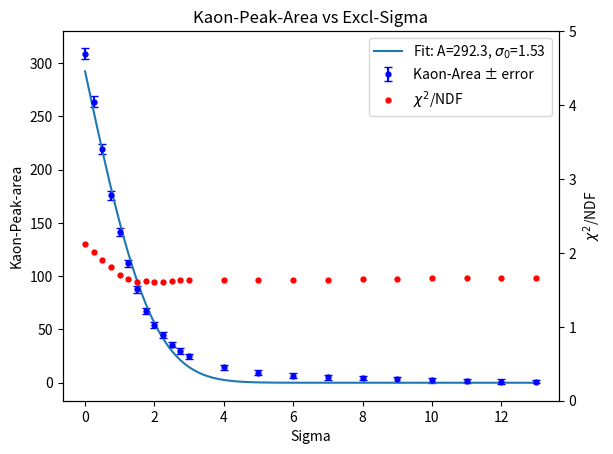
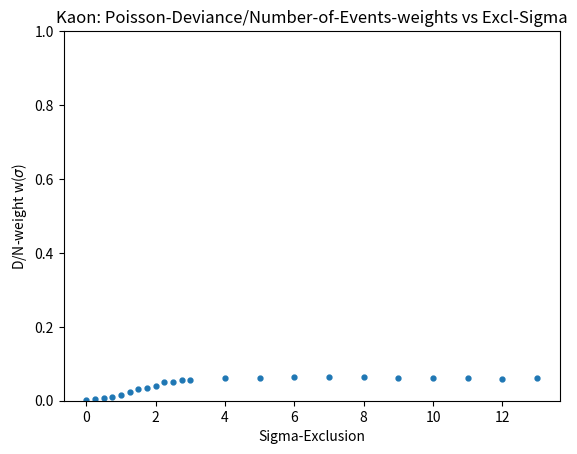
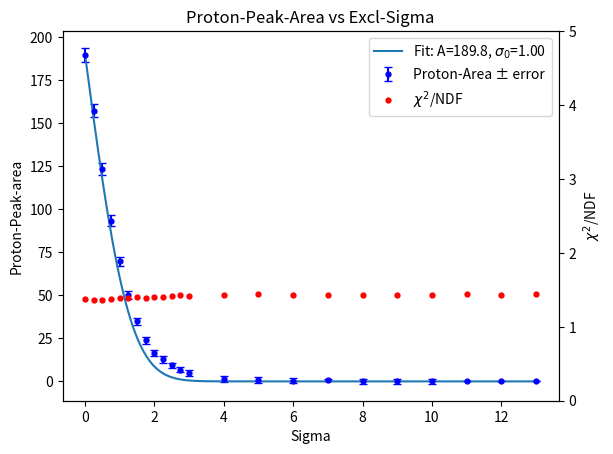
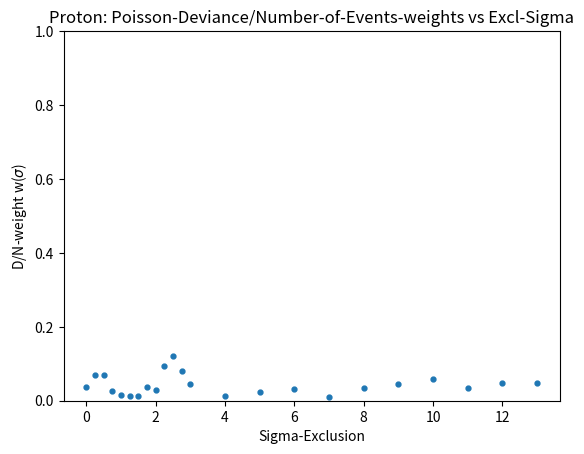
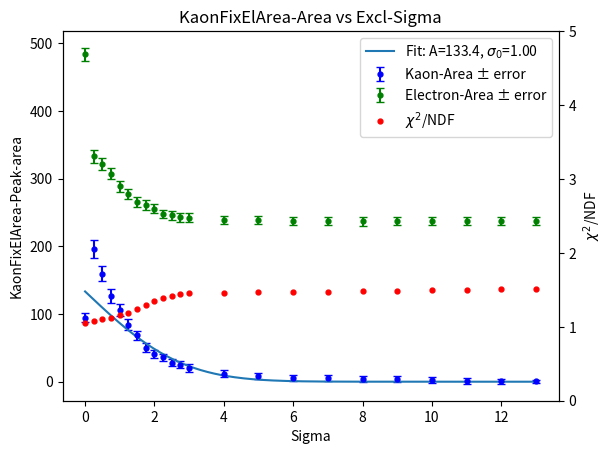
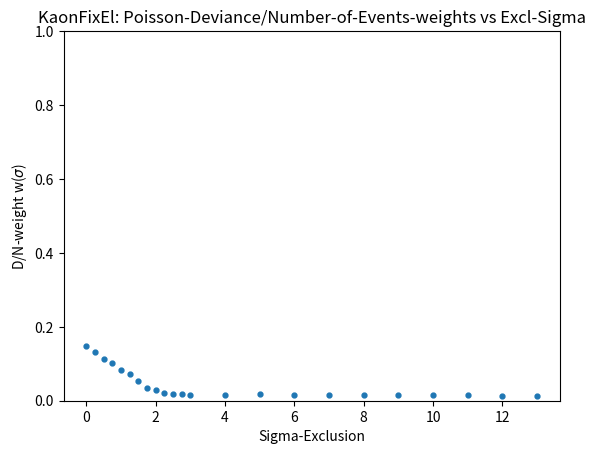
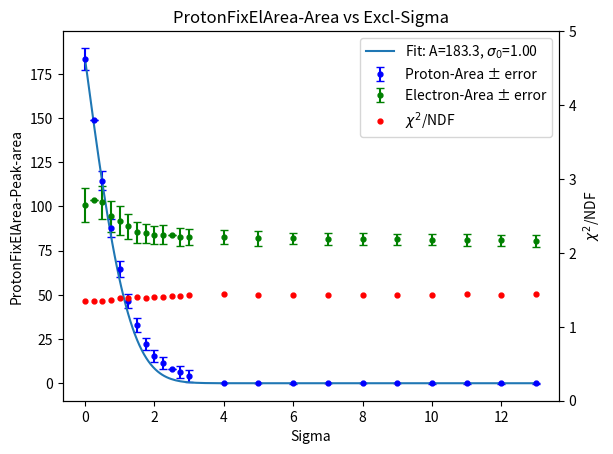
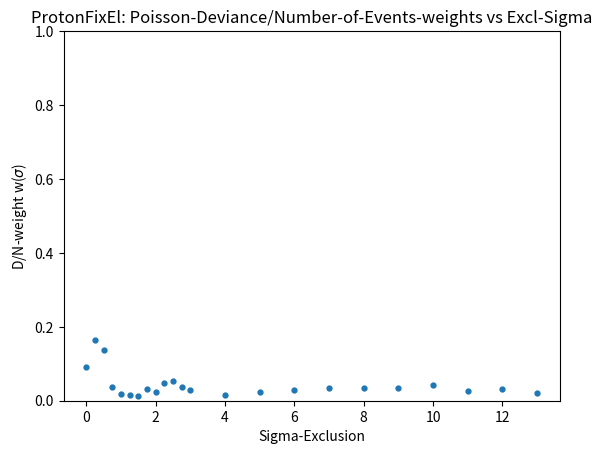

These figures' Python source, in order:
import numpy as np
import matplotlib.pyplot as plt
from scipy.optimize import curve_fit
from scipy.special import erfc
from matplotlib.backends.backend_pdf import PdfPages
from scipy.special import logsumexp

sigKa = np.array([13, 12, 11, 10, 9, 8, 7, 6, 5, 4, 3, 2.75, 2.5, 2.25, 2, 1.75, 1.5, 1.25, 1, 0.75, 0.5, 0.25, 0])
AreaKa =     np.array([0.86, 1.07, 1.52, 2.50, 3.23, 4.12, 5.13, 6.50, 9.23, 14.34, 24.94, 29.88, 35.77, 44.57, 54.62, 67.28, 87.89, 112.10, 141.43, 175.75, 219.02, 263.88, 308.81])
AreaKa_err = np.array([1.31, 2.18, 2.11, 2.32, 2.29, 1.95, 2.21, 2.30, 2.30, 2.37, 2.30, 2.52, 2.63, 2.74, 2.78, 2.97, 3.21, 3.53, 3.75, 4.15, 4.58, 4.90, 5.42])
chi2Ka = np.array([1.66247, 1.66475, 1.65947, 1.65515, 1.65082, 1.6473, 1.63918, 1.63777, 1.63336, 1.62737, 1.6334, 1.63111, 1.61772, 1.61145, 1.60784, 1.61561, 1.6073, 1.64207, 1.70633, 1.80732, 1.90965, 2.00597, 2.12548])
DNKa= np.array([4.52325, 4.52327, 4.52326, 4.52325, 4.52323, 4.52321, 4.52322, 4.52322, 4.52323, 4.52326, 4.52331, 4.52334, 4.52341, 4.52344, 4.52362, 4.52379, 4.5239, 4.52417, 4.5245, 4.52496, 4.52539, 4.52576, 4.52622])
#const Double_t pStart = 0.45, pEnd = 0.55, step = 0.1;
#const Bool_t FitKaonExclComp = true;
#const Bool_t FitProtonExclComp = false;
#manualNGauss = 4;
#manualMeans = {-6, -5, 0, 1.5};
#manualSigmas = {1, 1, 1, 1};
#manualAmps = {1e4, 1e4, 1e2, 1e1};
#par[offM + 2] = -0.271677;
#par[offS + 2] = 1.08472;
#par[offA1 + 2] = 78.0623;
#par[offA2 + 2] = par[offA1 + 2];
#//par[offA2 + 3] = 0;
#std::cout << "Mean: " << par[offM + 2] << ", Sigma: " << par[offS + 2] << ", Amp2: "<< par[offA2 + 2] << std::endl;

sigPr = np.array([13, 12, 11, 10, 9, 8, 7, 6, 5, 4, 3, 2.75, 2.5, 2.25, 2, 1.75, 1.5, 1.25, 1, 0.75, 0.5, 0.25, 0])
AreaPr = np.array([0, 0, 0, 0.09, 0.08, 0.16, 0.65, 0.41, 0.82, 1.51, 4.92, 6.89, 9.30, 12.81, 16.63, 23.85, 34.82, 49.95, 69.80, 93.46, 123.34, 157.39, 189.79])
AreaPr_err = np.array([0, 0, 0.03, 1.49, 1.55, 1.50, 0.52, 1.50, 1.56, 1.66, 1.64, 1.67, 1.67, 1.97, 1.84, 1.97, 2.10, 2.36, 2.69, 3.08, 3.44, 3.85, 3.99])
chi2Pr = np.array([1.43889, 1.43374, 1.43729, 1.4323, 1.43458, 1.43238, 1.43212, 1.43347, 1.43785, 1.42486, 1.41977, 1.43227, 1.41255, 1.40898, 1.4024, 1.39478, 1.39959, 1.38814, 1.38673, 1.36941, 1.35767, 1.36301, 1.37432])
DNPr = np.array([4.53047, 4.53047, 4.53051, 4.53045, 4.53048, 4.53051, 4.53066, 4.53052, 4.53056, 4.53063, 4.53048, 4.53041, 4.53036, 4.53039, 4.53053, 4.5305, 4.53064, 4.53064, 4.53062, 4.53055, 4.53043, 4.53043, 4.5305])
#const Double_t pStart = 0.9, pEnd = 1.0, step = 0.1;
#const Bool_t FitKaonExclComp = false;
#const Bool_t FitProtonExclComp = true;
#manualNGauss = 3;
#manualMeans = {-5, -0.5, 1};
#manualSigmas = {1, 1, 1};
#manualAmps = {1e3, 1e2, 1e2};
#par[offM + 1] = -1;
#par[offS + 1] = 1.46314;
#par[offA1 + 1] = 22.3524;
#par[offA2 + 1] = par[offA1 + 1];
#//par[offA2 + 2] = 0;
#std::cout << "Mean: " << par[offM + 1] << ", Sigma: " << par[offS + 1] << ", Amp2: "<< par[offA2 + 1] << std::endl;

sigKaFixElArea = np.array([13, 12, 11, 10, 9, 8, 7, 6, 5, 4, 3, 2.75, 2.5, 2.25, 2, 1.75, 1.5, 1.25, 1, 0.75, 0.5, 0.25, 0])
AreaKaElFixElArea = np.array([237.41, 237.61, 237.78, 236.91, 236.90, 236.86, 237.19, 237.65, 238.66, 239.38, 242.39, 242.86, 246.09, 247.90, 255.87, 261.23, 265.20, 276.97, 288.72, 307.53, 321.65, 333.30, 483.79])
AreaKaElFixElArea_err = np.array([5.61, 5.76, 5.66, 6.00, 6.04, 6.09, 6.14, 6.14, 6.26, 6.15, 6.38, 6.42, 6.58, 6.45, 6.94, 6.93, 7.20, 7.74, 8.18, 8.37, 8.93, 9.56, 9.36])
AreaKaFixElArea = np.array([0.44, 0.57, 1.07, 2.70, 3.41, 4.28, 5.03, 6.13, 7.91, 12.09, 20.26, 24.87, 28.25, 35.88, 41.01, 50.51, 68.29, 84.37, 105.54, 126.73, 159.79, 196.27, 94.81])
AreaKaFixElArea_err = np.array([2.40, 3.84, 4.07, 4.25, 4.37, 4.23, 4.37, 4.40, 4.46, 4.72, 5.23, 5.24, 5.37, 5.58, 6.19, 6.40, 6.77, 7.54, 8.81, 10.08, 11.69, 13.32, 6.51])
chi2KaFixElArea = np.array([1.50571, 1.50594, 1.49773, 1.49221, 1.48745, 1.48427, 1.47456, 1.4718, 1.466, 1.45689, 1.45845, 1.4442, 1.41731, 1.39587, 1.34463, 1.30091, 1.23513, 1.1822, 1.15611, 1.12202, 1.10199, 1.07952, 1.05626])
DNKaFixElArea = np.array([4.52145, 4.52145, 4.52143, 4.52141, 4.5214, 4.52139, 4.52138, 4.52138, 4.52137, 4.52138, 4.52139, 4.52136, 4.52132, 4.52127, 4.52116, 4.52107, 4.5209, 4.52077, 4.52071, 4.52063, 4.52058, 4.52052, 4.52047])
#const Double_t pStart = 0.45, pEnd = 0.55, step = 0.1;
#const Bool_t FitKaonExclComp = true;
#const Bool_t FitProtonExclComp = false;
#manualNGauss = 4;
#manualMeans = {-6, -5, 0, 1.5};
#manualSigmas = {1, 1, 1, 1};
#manualAmps = {1e4, 1e4, 1e2, 1e1};
#par[offA2 + 2] = par[offA1 + 2];

sigPrFixElArea = np.array([13, 12, 11, 10, 9, 8, 7, 6, 5, 4, 3, 2.75, 2.5, 2.25, 2, 1.75, 1.5, 1.25, 1, 0.75, 0.5, 0.25, 0])
AreaPrElFixElArea = np.array([80.48, 80.84, 80.93, 81.27, 81.35, 81.59, 81.65, 81.96, 82.10, 82.75, 82.71, 82.54, 83.63, 84.00, 83.98, 84.91, 85.46, 88.80, 91.90, 94.40, 102.35, 103.66, 100.75])
AreaPrElFixElArea_err = np.array([3.22, 3.25, 3.28, 3.31, 3.29, 3.43, 3.30, 3.25, 4.21, 4.16, 4.78, 5.05, 0.00, 5.26, 5.16, 5.45, 5.94, 6.93, 8.12, 8.97, 9.43, 0.00, 9.58])
AreaPrFixElArea = np.array([0.00, 0.00, 0.00, 0.00, 0.00, 0.00, 0.00, 0.00, 0.00, 0.00, 4.19, 6.31, 8.25, 11.61, 15.52, 22.26, 32.97, 46.37, 64.82, 87.68, 114.54, 149.05, 183.34])
AreaPrFixElArea_err = np.array([0.16, 0.16, 0.28, 0.20, 0.14, 0.03, 0.07, 0.39, 0.01, 0.02, 3.29, 3.24, 0.00, 3.41, 3.40, 3.60, 3.86, 3.93, 4.56, 5.17, 5.44, 0.00, 6.37])
chi2PrFixElArea = np.array([1.43852, 1.4335, 1.43703, 1.43201, 1.43436, 1.43222, 1.43182, 1.43171, 1.43322, 1.43751, 1.42459, 1.41911, 1.41129, 1.40775, 1.40187, 1.39383, 1.3986, 1.38589, 1.3829, 1.36369, 1.34542, 1.34465, 1.35345])
DNPrFixElArea = np.array([4.53059, 4.53054, 4.53056, 4.53051, 4.53053, 4.53053, 4.53053, 4.53055, 4.53057, 4.53062, 4.53055, 4.53052, 4.53048, 4.53049, 4.53057, 4.53054, 4.53066, 4.53063, 4.5306, 4.53052, 4.53037, 4.53035, 4.53042])
#const Double_t pStart = 0.9, pEnd = 1.0, step = 0.1;
#const Bool_t FitKaonExclComp = false;
#const Bool_t FitProtonExclComp = true;
#manualNGauss = 3;
#manualMeans = {-5, -0.5, 1};
#manualSigmas = {1, 1, 1};
#manualAmps = {1e3, 1e2, 1e2};
#par[offA2 + 1] = par[offA1 + 1];

def tail_area(n, A, sigma0):
    return A * erfc(n / (np.sqrt(2) * sigma0))

poptKa, pcovKa = curve_fit(tail_area, sigKa, AreaKa, sigma=AreaKa_err, absolute_sigma=True, p0=[AreaKa.max(), 1.0])
Aka, sigma0_ka = poptKa

poptPr, pcovPr = curve_fit(tail_area, sigPr, AreaPr, sigma=AreaPr_err, absolute_sigma=True, p0=[AreaPr.max(), 1.0])
Apr, sigma0_pr = poptPr

poptPrFixElArea, pcovPrFixElArea = curve_fit(tail_area, sigPrFixElArea, AreaPrFixElArea, sigma=AreaPrFixElArea_err, absolute_sigma=True, p0=[AreaPrFixElArea.max(), 1.0])
AprfixElArea, sigma0_prfixelarea = poptPrFixElArea

poptKaFixElArea, pcovKaFixElArea = curve_fit(tail_area, sigKaFixElArea, AreaKaFixElArea, sigma=AreaKaFixElArea_err, absolute_sigma=True, p0=[AreaKaFixElArea.max(), 1.0])
AkafixElArea, sigma0_kafixelarea = poptKaFixElArea

def dn_weights(D_over_N, N_ref=None, target_ratio=0.1, quantile=0.9):
    r = np.asarray(D_over_N, float)
    dr = r - r.min()
    if N_ref is None:
        pos = dr[dr > 0]
        if pos.size == 0:
            return np.ones_like(r) / r.size, 0.0
        dq = np.quantile(pos, quantile)
        N_ref = 2.0 * np.log(1.0/target_ratio) / dq
    logw = -0.5 * N_ref * dr
    logw -= logsumexp(logw)
    return np.exp(logw), N_ref


with PdfPages('PeakAreas_Kaon_Proton.pdf') as pdf:
    fig1, ax1 = plt.subplots()
    n_fit_ka = np.linspace(sigKa.min(), sigKa.max(), 200)
    ax1.errorbar(sigKa, AreaKa, yerr=AreaKa_err, fmt='o',markersize=3.5, color="blue", label='Kaon-Area ± error', capsize=3)
    ax1.plot(n_fit_ka, tail_area(n_fit_ka, Aka, sigma0_ka), '-', label=f'Fit: A={Aka:.1f}, $\sigma_{0}$={sigma0_ka:.2f}')
    ax1.set_xlabel('Sigma')
    ax1.set_ylabel('Kaon-Peak-area', rotation=90)
    ax1.tick_params(axis='y')

    ax1b = ax1.twinx()
    ax1b.plot(sigKa, chi2Ka, marker='o', markersize=3.5, color="red", linestyle='', label='$\chi^{2}$/NDF')
    ax1b.set_ylabel('$\chi^{2}$/NDF', rotation=90)
    ax1b.set_ylim(0,5)
    ax1b.tick_params(axis='y')
    plt.title('Kaon-Peak-Area vs Excl-Sigma')
    lines1, labels1 = ax1.get_legend_handles_labels()
    lines2, labels2 = ax1b.get_legend_handles_labels()
    ax1.legend(lines1 + lines2, labels1+ labels2, loc= "best")
    pdf.savefig(fig1)
    plt.close(fig1)
    
    fig2, ax2 = plt.subplots()
    w_ka, Nref_ka = dn_weights(DNKa)  
    ax2.plot(sigKa, w_ka, 'o', markersize=3.5)
    ax2.set_xlabel('Sigma-Exclusion')
    ax2.set_ylabel('D/N-weight w($\sigma$)')
    ax2.set_title(f'Kaon: Poisson-Deviance/Number-of-Events-weights vs Excl-Sigma')
    ax2.set_ylim(0, 1)
    pdf.savefig(fig2, bbox_inches='tight', pad_inches=0.1); plt.close(fig2)

    fig3, ax3 = plt.subplots()
    n_fit_pr = np.linspace(sigPr.min(), sigPr.max(), 200)
    ax3.errorbar(sigPr, AreaPr, yerr=AreaPr_err, fmt='o',markersize=3.5, color="blue", label='Proton-Area ± error', capsize=3)
    ax3.plot(n_fit_pr, tail_area(n_fit_pr, Apr, sigma0_pr), '-', label=f'Fit: A={Apr:.1f}, $\sigma_{0}$={sigma0_pr:.2f}')
    ax3.set_xlabel('Sigma')
    ax3.set_ylabel('Proton-Peak-area', rotation=90)
    ax3.tick_params(axis='y')

    ax3b = ax3.twinx()
    ax3b.plot(sigPr, chi2Pr, marker='o', markersize=3.5, color="red", linestyle='', label='$\chi^{2}$/NDF')
    ax3b.set_ylabel('$\chi^{2}$/NDF', rotation=90)
    ax3b.set_ylim(0,5)
    ax3b.tick_params(axis='y')
    plt.title('Proton-Peak-Area vs Excl-Sigma')
    lines3, labels3 = ax3.get_legend_handles_labels()
    lines4, labels4 = ax3b.get_legend_handles_labels()
    ax3.legend(lines3 + lines4, labels3+ labels4, loc= "best")
    pdf.savefig(fig3)
    plt.close(fig3)

    fig4, ax4 = plt.subplots()
    w_pr, Nref_pr = dn_weights(DNPr)
    ax4.plot(sigPr, w_pr, 'o', markersize=3.5)
    ax4.set_xlabel('Sigma-Exclusion')
    ax4.set_ylabel('D/N-weight w($\sigma$)')
    ax4.set_title(f'Proton: Poisson-Deviance/Number-of-Events-weights vs Excl-Sigma')
    ax4.set_ylim(0, 1)
    pdf.savefig(fig4, bbox_inches='tight', pad_inches=0.1); plt.close(fig4)
    
    fig5, ax5 = plt.subplots()
    n_fit_kafixelarea = np.linspace(sigKaFixElArea.min(), sigKaFixElArea.max(), 200)
    ax5.errorbar(sigKaFixElArea, AreaKaFixElArea, yerr=AreaKaFixElArea_err, fmt='o',markersize=3.5, color="blue", label='Kaon-Area ± error', capsize=3)
    ax5.errorbar(sigKaFixElArea, AreaKaElFixElArea, yerr=AreaKaElFixElArea_err, fmt='o', markersize=3.5, color="green", capsize=3, label='Electron-Area ± error')
    ax5.plot(n_fit_kafixelarea, tail_area(n_fit_kafixelarea, AkafixElArea, sigma0_kafixelarea), '-', label=f'Fit: A={AkafixElArea:.1f}, $\sigma_{0}$={sigma0_prfixelarea:.2f}')
    ax5.set_xlabel('Sigma')
    ax5.set_ylabel('KaonFixElArea-Peak-area', rotation=90)
    ax5.tick_params(axis='y')

    ax5b = ax5.twinx()
    ax5b.plot(sigKaFixElArea, chi2KaFixElArea, marker='o', markersize=3.5, color="red", linestyle='', label='$\chi^{2}$/NDF')
    ax5b.set_ylabel('$\chi^{2}$/NDF', rotation=90)
    ax5b.set_ylim(0,5)
    ax5b.tick_params(axis='y')
    plt.title('KaonFixElArea-Area vs Excl-Sigma')
    lines5, labels5 = ax5.get_legend_handles_labels()
    lines6, labels6 = ax5b.get_legend_handles_labels()
    ax5.legend(lines5 + lines6, labels5 + labels6, loc= "best")
    pdf.savefig(fig5)
    plt.close(fig5)
    
    fig6, ax6 = plt.subplots()
    w_pr, Nref_pr = dn_weights(DNKaFixElArea)
    ax6.plot(sigKaFixElArea, w_pr, 'o', markersize=3.5)
    ax6.set_xlabel('Sigma-Exclusion')
    ax6.set_ylabel('D/N-weight w($\sigma$)')
    ax6.set_title(f'KaonFixEl: Poisson-Deviance/Number-of-Events-weights vs Excl-Sigma')
    ax6.set_ylim(0, 1)
    pdf.savefig(fig6, bbox_inches='tight', pad_inches=0.1); plt.close(fig6)
    
    fig7, ax7 = plt.subplots()
    n_fit_prfixelarea = np.linspace(sigPrFixElArea.min(), sigPrFixElArea.max(), 200)
    ax7.errorbar(sigPrFixElArea, AreaPrFixElArea, yerr=AreaPrFixElArea_err, fmt='o',markersize=3.5, color="blue", label='Proton-Area ± error', capsize=3)
    ax7.errorbar(sigPrFixElArea, AreaPrElFixElArea, yerr=AreaPrElFixElArea_err, fmt='o', markersize=3.5, color="green", capsize=3, label='Electron-Area ± error')
    ax7.plot(n_fit_prfixelarea, tail_area(n_fit_prfixelarea, AprfixElArea, sigma0_prfixelarea), '-', label=f'Fit: A={AprfixElArea:.1f}, $\sigma_{0}$={sigma0_prfixelarea:.2f}')
    ax7.set_xlabel('Sigma')
    ax7.set_ylabel('ProtonFixElArea-Peak-area', rotation=90)
    ax7.tick_params(axis='y')

    ax7b = ax7.twinx()
    ax7b.plot(sigPrFixElArea, chi2PrFixElArea, marker='o', markersize=3.5, color="red", linestyle='', label='$\chi^{2}$/NDF')
    ax7b.set_ylabel('$\chi^{2}$/NDF', rotation=90)
    ax7b.set_ylim(0,5)
    ax7b.tick_params(axis='y')
    plt.title('ProtonFixElArea-Area vs Excl-Sigma')
    lines7, labels7 = ax7.get_legend_handles_labels()
    lines8, labels8 = ax7b.get_legend_handles_labels()
    ax7.legend(lines7 + lines8, labels7 + labels8, loc= "best")
    pdf.savefig(fig7)
    plt.close(fig7)
    
    fig8, ax8 = plt.subplots()
    w_pr, Nref_pr = dn_weights(DNPrFixElArea)
    ax8.plot(sigPrFixElArea, w_pr, 'o', markersize=3.5)
    ax8.set_xlabel('Sigma-Exclusion')
    ax8.set_ylabel('D/N-weight w($\sigma$)')
    ax8.set_title(f'ProtonFixEl: Poisson-Deviance/Number-of-Events-weights vs Excl-Sigma')
    ax8.set_ylim(0, 1)
    pdf.savefig(fig8, bbox_inches='tight', pad_inches=0.1); plt.close(fig8)
    
    
    
